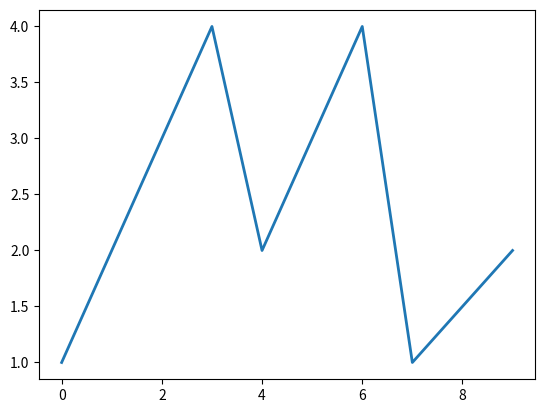

The matplotlib source for this figure:
import matplotlib.pyplot as plt

# plt.style.use('seaborn-whitegrid')
titlebar = plt.figure("Королев Максим 41ИС-19")


class Vector:
    vector1 = [1, 2, 3, 4]
    vector2 = [2, 3, 4, 1, 1.5, 2]
    result = vector1 + vector2

    plt.plot(result, linewidth=2.0)
    plt.show()
